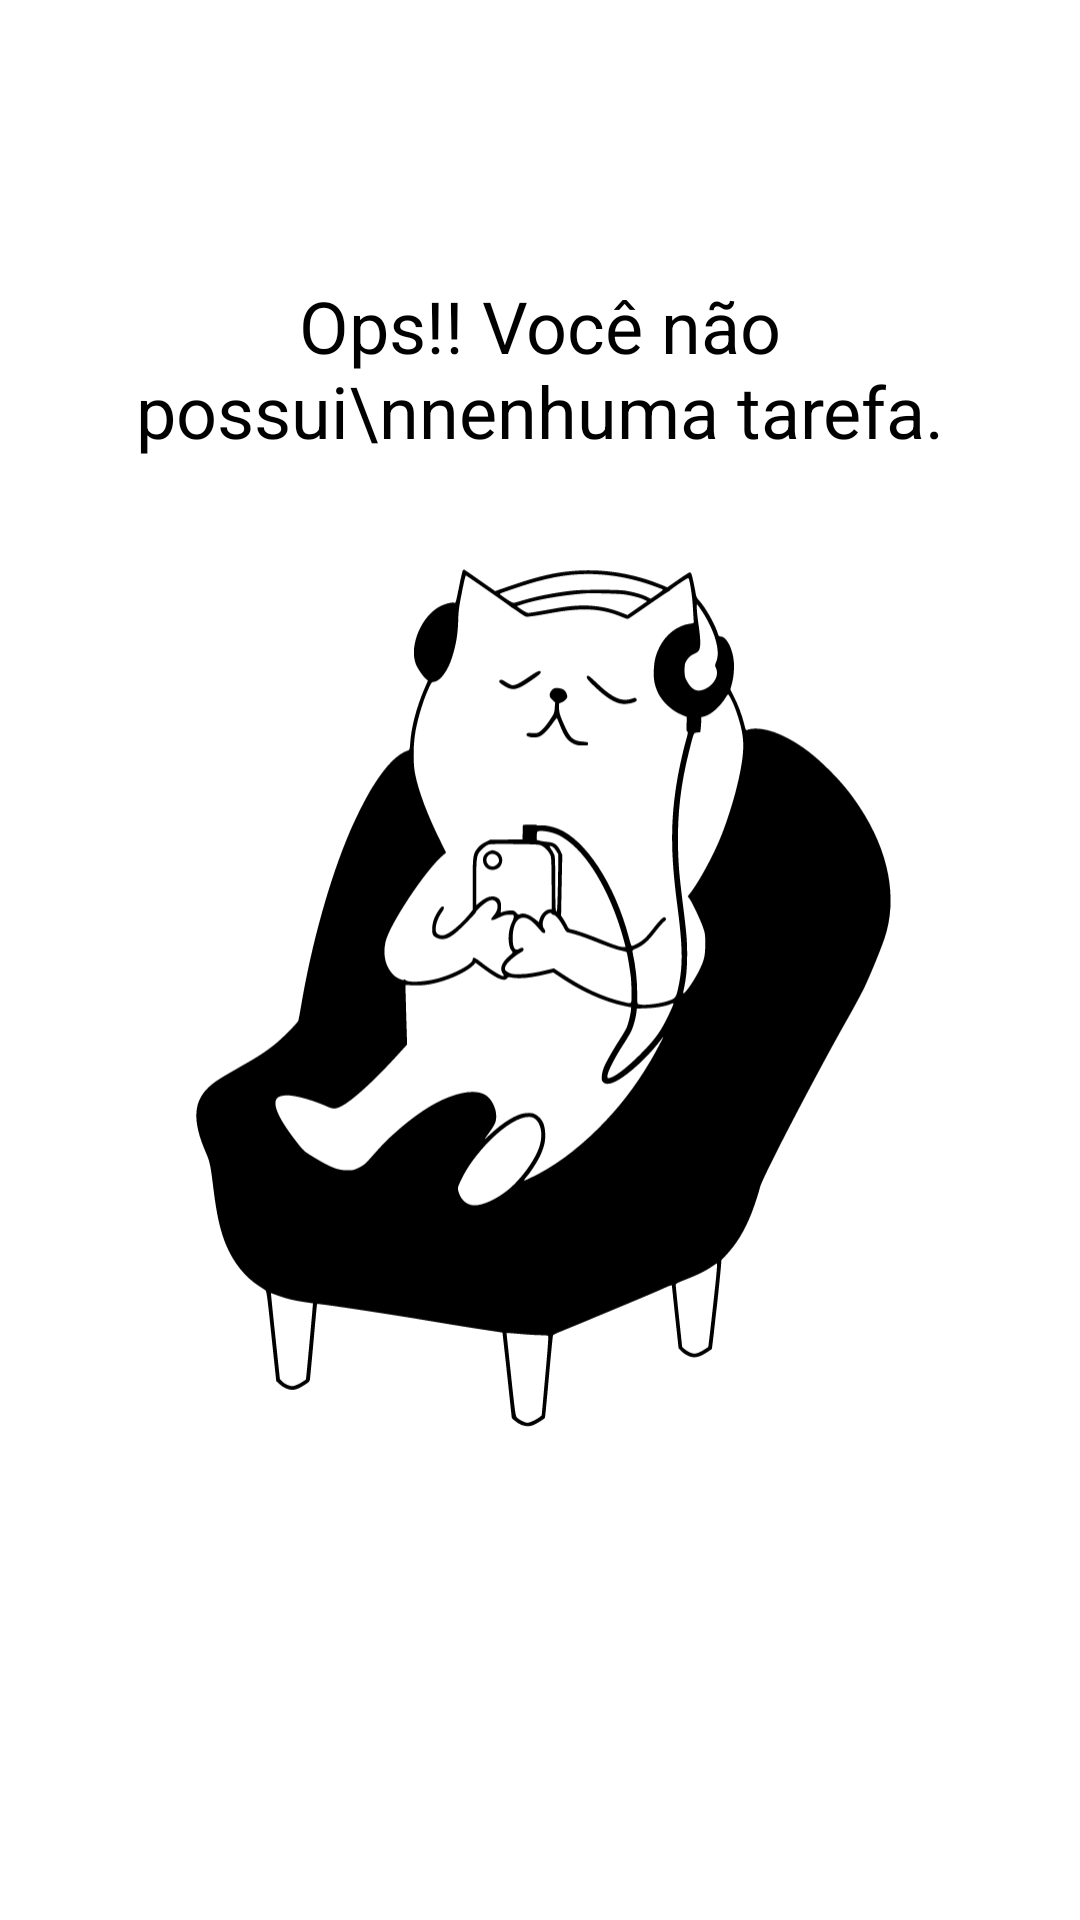

Here is an Android app screen rendered from its layout file. Give the layout XML and the strings, colors and styles it references.
<!-- AndroidManifest.xml: application theme Theme.To_do_list_DIO -->
<!-- res/layout/empty_style.xml -->
<?xml version="1.0" encoding="utf-8"?>
<androidx.constraintlayout.widget.ConstraintLayout xmlns:android="http://schemas.android.com/apk/res/android"
    android:layout_width="match_parent"
    android:layout_height="match_parent"
    android:id="@+id/empty_state"
    xmlns:app="http://schemas.android.com/apk/res-auto"
    android:layout_margin="16dp">
    <TextView
        android:id="@+id/tv_message"
        android:layout_width="0dp"
        android:layout_height="wrap_content"
        android:gravity="center"
        android:text="Ops!! Você não possui\nnenhuma tarefa."
        android:textSize="24sp"
        android:textColor="@color/black"
        app:layout_constraintEnd_toEndOf="parent"
        app:layout_constraintStart_toStartOf="parent"
        app:layout_constraintBottom_toTopOf="@id/tv_image"/>
    <androidx.appcompat.widget.AppCompatImageView
        android:id="@+id/tv_image"
        android:layout_width="250dp"
        android:layout_height="350dp"
        android:src="@drawable/ic__813100"
        android:layout_marginTop="16dp"
        app:layout_constraintBottom_toBottomOf="parent"
        app:layout_constraintEnd_toEndOf="parent"
        app:layout_constraintStart_toStartOf="parent"
        app:layout_constraintTop_toTopOf="parent"/>

</androidx.constraintlayout.widget.ConstraintLayout>
<!-- resources referenced by this layout -->
<resources>
  <!-- drawable ic__813100: vector/xml drawable (drawable, 12136 chars, omitted) -->
  <style name="Theme.To_do_list_DIO" parent="Theme.MaterialComponents.Light.NoActionBar">
          <item name="colorPrimary">@color/black</item>
          <item name="colorPrimaryDark">@color/black</item>
          <item name="colorSecondary">@color/black</item>
          <item name="colorOnSecondary">@color/white</item>
      </style>
  <!-- not gathered from this repository: default colours our renderer supplied (Android Studio template values) -->
  <color name="black">#FF000000</color>
  <color name="white">#FFFFFFFF</color>
</resources>
